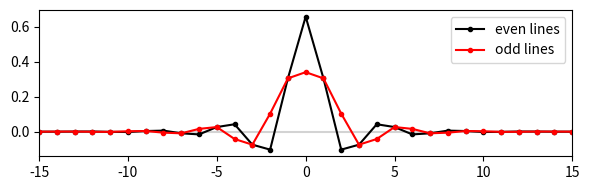

Generate this figure with matplotlib:
import numpy as np
from scipy.linalg import inv
import matplotlib.pyplot as plt

n = 20
s = 2.0

m = 2 * (n + 1)
M = np.empty((m, n))
for i in range(m):
    for j in range(n):
        M[i, j] = np.exp(-2*(i / s - j)**2)
M = M.dot(inv((M.T).dot(M))).dot(M.T)
xM = np.arange(m)

plt.figure(figsize=(6, 2))

plt.xlim((-15, 15))

plt.axhline(0, color='lightgray')

plt.plot(xM - n,     M[n],   '.-', label='even lines', color='black')
plt.plot(xM - (n+1), M[n+1], '.-', label='odd lines',  color='red')

plt.legend()
plt.tight_layout()

#plt.show()
#plt.savefig('basex-vert.svg')
